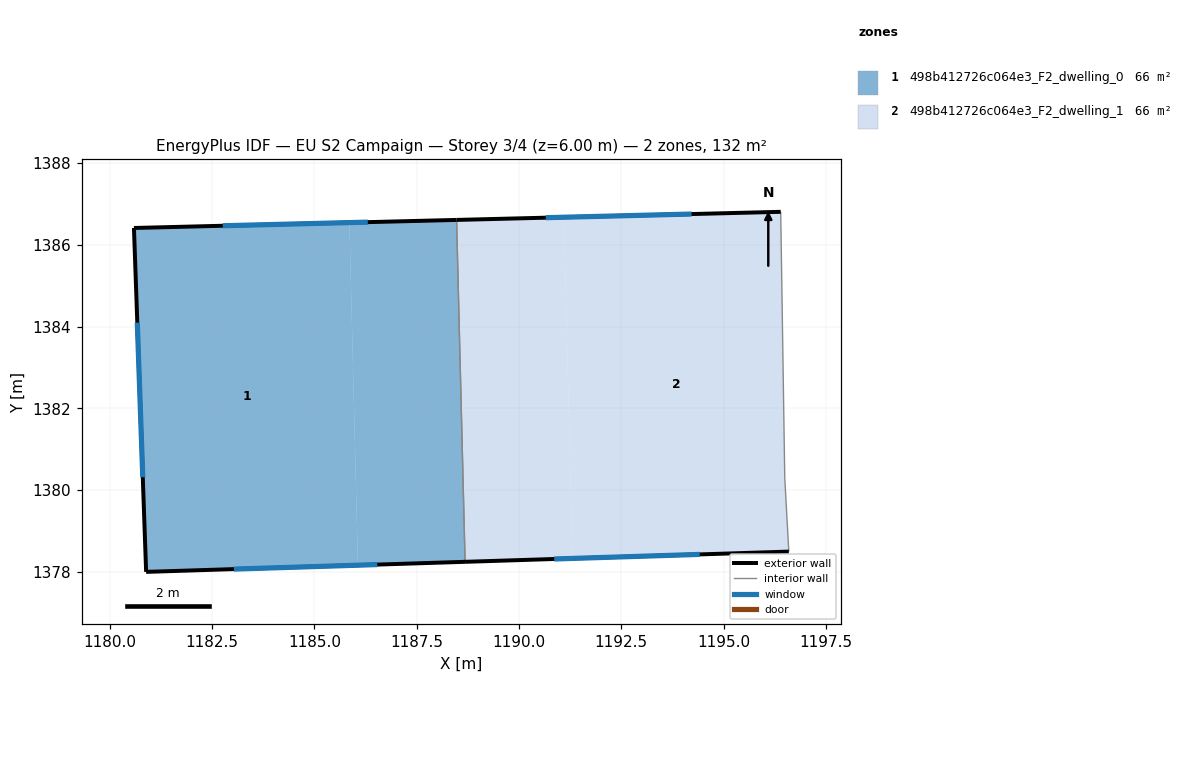
=== STOREY PLAN SPEC (per zone: floor XY polygon, exterior-wall plan segments, windows/doors) ===
zone 1: 498b412726c064e3_F2_dwelling_0  (65.8 m²)
  floor: (1185.85, 1386.54) (1186.06, 1378.17) (1180.89, 1378.00) (1180.59, 1386.41)
  floor: (1188.47, 1386.61) (1188.68, 1378.25) (1186.06, 1378.17) (1185.85, 1386.54)
  exterior wall: (1180.89, 1378.00) – (1188.68, 1378.25)  [7.8 m]
    window: (1183.03, 1378.07) – (1186.54, 1378.18)  [4.7 m²]
  exterior wall: (1180.59, 1386.41) – (1180.89, 1378.00)  [8.4 m]
    window: (1180.67, 1384.10) – (1180.80, 1380.32)  [5.1 m²]
  exterior wall: (1188.47, 1386.61) – (1180.59, 1386.41)  [7.9 m]
    window: (1186.30, 1386.55) – (1182.76, 1386.46)  [4.8 m²]
  interior walls: 1
zone 2: 498b412726c064e3_F2_dwelling_1  (65.8 m²)
  floor: (1191.10, 1386.67) (1191.31, 1378.33) (1188.68, 1378.25) (1188.47, 1386.61)
  floor: (1196.40, 1386.80) (1196.50, 1380.30) (1196.60, 1378.50) (1191.31, 1378.33) (1191.10, 1386.67)
  exterior wall: (1196.40, 1386.80) – (1188.47, 1386.61)  [7.9 m]
    window: (1194.22, 1386.75) – (1190.65, 1386.66)  [4.8 m²]
  exterior wall: (1188.68, 1378.25) – (1196.60, 1378.50)  [7.9 m]
    window: (1190.86, 1378.32) – (1194.42, 1378.43)  [4.8 m²]
  interior walls: 3

=== DERIVED (storey summary) ===
Building: EU S2 Campaign
Storey: 3 of 4  (floor level z = 6.00 m)
Storey gross floor area: 131.6 m²
Zones on this storey: 2
  - 498b412726c064e3_F2_dwelling_0: floor 65.8 m²; exterior wall 24.1 m (72.3 m²); 3 window(s) 14.6 m²; WWR 20.2%
  - 498b412726c064e3_F2_dwelling_1: floor 65.8 m²; exterior wall 15.8 m (47.5 m²); 2 window(s) 9.6 m²; WWR 20.2%
Zone adjacency (shared interzone walls):
  - 498b412726c064e3_F2_dwelling_0 ↔ 498b412726c064e3_F2_dwelling_1